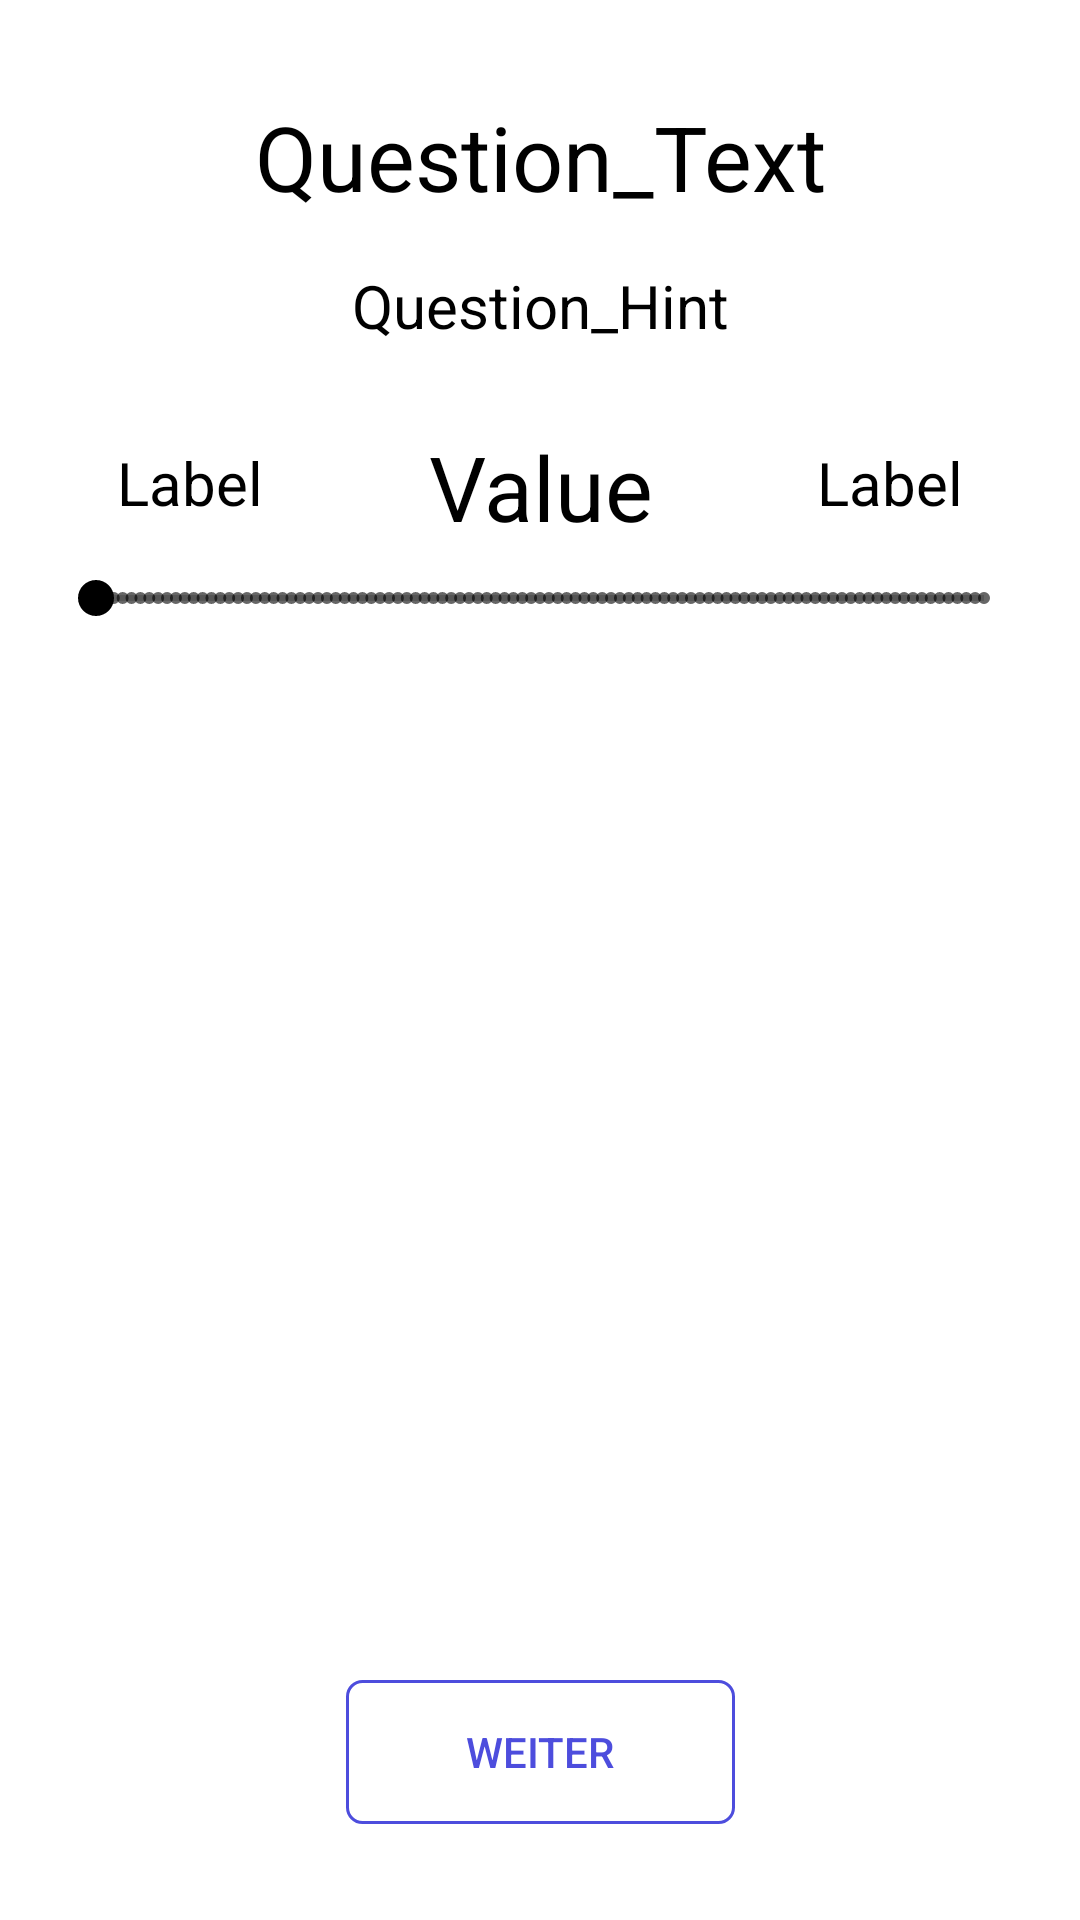

This screen was rendered from an Android layout file. Write that file and the resources it references.
<!-- AndroidManifest.xml: application theme AppTheme -->
<!-- res/layout/activity_likert_question.xml -->
<?xml version="1.0" encoding="utf-8"?>
<androidx.constraintlayout.widget.ConstraintLayout
    xmlns:android="http://schemas.android.com/apk/res/android"
    xmlns:app="http://schemas.android.com/apk/res-auto"
    android:layout_width="match_parent"
    android:layout_height="match_parent"
    android:background="@color/backgroundColor">

    <TextView
        android:id="@+id/likertQuestionText"
        android:layout_width="0dp"
        android:layout_height="wrap_content"
        android:layout_marginStart="16dp"
        android:layout_marginTop="32dp"
        android:layout_marginEnd="16dp"
        android:text="@string/question_text"
        android:gravity="center"
        android:textColor="@color/textColor"
        android:textSize="30sp"
        app:layout_constraintEnd_toEndOf="parent"
        app:layout_constraintStart_toStartOf="parent"
        app:layout_constraintTop_toTopOf="parent" />

    <TextView
        android:id="@+id/likertQuestionHint"
        android:layout_width="0dp"
        android:layout_height="wrap_content"
        android:layout_marginStart="32dp"
        android:layout_marginTop="16dp"
        android:layout_marginEnd="32dp"
        android:text="@string/question_hint"
        android:gravity="center"
        android:textColor="@color/textColor"
        android:textSize="20sp"
        app:layout_constraintEnd_toEndOf="parent"
        app:layout_constraintStart_toStartOf="parent"
        app:layout_constraintTop_toBottomOf="@+id/likertQuestionText" />

    <TextView
        android:id="@+id/likertQuestionScaleLabelMin"
        android:layout_width="0dp"
        android:layout_height="wrap_content"
        android:layout_marginStart="16dp"
        android:layout_marginTop="32dp"
        android:layout_marginEnd="32dp"
        android:text="@string/label"
        android:gravity="center"
        android:textColor="@color/textColor"
        android:textSize="20sp"
        app:layout_constraintEnd_toStartOf="@+id/likertQuestionScaleValue"
        app:layout_constraintStart_toStartOf="parent"
        app:layout_constraintTop_toBottomOf="@+id/likertQuestionHint" />

    <TextView
        android:id="@+id/likertQuestionScaleValue"
        android:layout_width="wrap_content"
        android:layout_height="wrap_content"
        android:layout_marginBottom="8dp"
        android:text="@string/value"
        android:gravity="center"
        android:textColor="@color/textColor"
        android:textSize="30sp"
        app:layout_constraintBottom_toTopOf="@+id/likertQuestionScale"
        app:layout_constraintEnd_toEndOf="parent"
        app:layout_constraintStart_toStartOf="parent" />

    <TextView
        android:id="@+id/likertQuestionScaleLabelMax"
        android:layout_width="0dp"
        android:layout_height="wrap_content"
        android:layout_marginStart="32dp"
        android:layout_marginTop="32dp"
        android:layout_marginEnd="16dp"
        android:text="@string/label"
        android:textColor="@color/textColor"
        android:textSize="20sp"
        android:gravity="center"
        app:layout_constraintEnd_toEndOf="parent"
        app:layout_constraintStart_toEndOf="@+id/likertQuestionScaleValue"
        app:layout_constraintTop_toBottomOf="@+id/likertQuestionHint" />

    <SeekBar
        android:id="@+id/likertQuestionScale"
        android:layout_width="0dp"
        android:layout_height="wrap_content"
        android:layout_marginStart="16dp"
        android:layout_marginTop="16dp"
        android:layout_marginEnd="16dp"
        style="@style/Widget.AppCompat.SeekBar.Discrete"
        app:layout_constraintEnd_toEndOf="parent"
        app:layout_constraintStart_toStartOf="parent"
        app:layout_constraintTop_toBottomOf="@+id/likertQuestionScaleLabelMin" />

    <Button
        android:id="@+id/likertQuestionNextButton"
        android:layout_width="wrap_content"
        android:layout_height="wrap_content"
        android:layout_marginBottom="32dp"
        android:background="@drawable/next_button"
        android:paddingStart="40dp"
        android:paddingTop="12dp"
        android:paddingEnd="40dp"
        android:paddingBottom="12dp"
        android:text="@string/weiter_button_text"
        android:textColor="@color/themeColor"
        app:layout_constraintBottom_toBottomOf="parent"
        app:layout_constraintEnd_toEndOf="parent"
        app:layout_constraintStart_toStartOf="parent" />
</androidx.constraintlayout.widget.ConstraintLayout>
<!-- resources referenced by this layout -->
<resources>
  <color name="backgroundColor">#FFFFFF</color>
  <color name="textColor">#000000</color>
  <color name="themeColor">#4D4DDD</color>
  <!-- drawable next_button (drawable) -->
  <?xml version="1.0" encoding="utf-8"?>
  <shape xmlns:android="http://schemas.android.com/apk/res/android"
      android:shape="rectangle">
  
      <corners android:radius="5dp" />
  
      <solid android:color="@android:color/transparent" />
  
      <stroke
          android:width="1dp"
          android:color="@color/themeColor" />
  
  </shape>
  <string name="label">Label</string>
  <string name="question_hint">Question_Hint</string>
  <string name="question_text">Question_Text</string>
  <string name="value">Value</string>
  <string name="weiter_button_text">Weiter</string>
  <style name="AppTheme" parent="Theme.AppCompat.Light.DarkActionBar">
          
          <item name="colorPrimary">@color/themeColor</item>
          <item name="colorPrimaryDark">@color/themeColorDark</item>
          <item name="colorAccent">@color/textColor</item>
      </style>
  <color name="themeColorDark">#0B0B81</color>
</resources>
